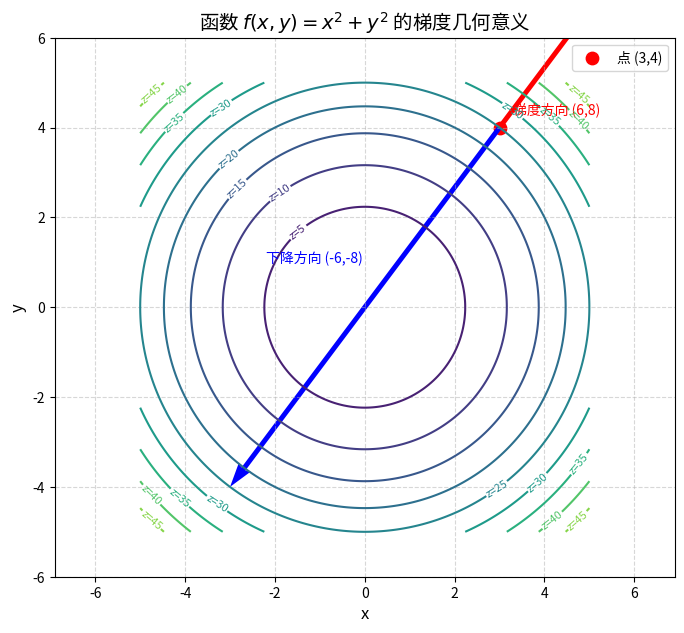

The script that saved this image:
import numpy as np
import matplotlib.pyplot as plt

# 定义函数
def fun(x):
    return x[0]**2 + x[1]**2

# 生成网格点
x = np.linspace(-5, 5, 200)
y = np.linspace(-5, 5, 200)
X, Y = np.meshgrid(x, y)
Z = X**2 + Y**2

# 当前点和梯度
point = np.array([3.0, 4.0])
grad = np.array([6.0, 8.0])

# 绘制等高线
plt.figure(figsize=(8, 7))
contours = plt.contour(X, Y, Z, levels=np.arange(0, 60, 5), cmap='viridis')
plt.clabel(contours, inline=True, fontsize=8, fmt="z=%.0f")

# 绘制当前点
plt.scatter(point[0], point[1], color='red', s=80, label='点 (3,4)')

# 绘制梯度箭头（红色）
plt.quiver(point[0], point[1], grad[0], grad[1],
           angles='xy', scale_units='xy', scale=1, color='red', width=0.008)
plt.text(point[0]+0.3, point[1]+0.3, "梯度方向 (6,8)", color='red', fontsize=10)

# 绘制梯度反方向（蓝色，即下降方向）
plt.quiver(point[0], point[1], -grad[0], -grad[1],
           angles='xy', scale_units='xy', scale=1, color='blue', width=0.008)
plt.text(point[0]-5.2, point[1]-3, "下降方向 (-6,-8)", color='blue', fontsize=10)

# 坐标系与样式
plt.title("函数 $f(x,y)=x^2+y^2$ 的梯度几何意义", fontsize=14)
plt.xlabel("x", fontsize=12)
plt.ylabel("y", fontsize=12)
plt.axis('equal')
plt.xlim(-6, 6)
plt.ylim(-6, 6)
plt.grid(True, linestyle='--', alpha=0.5)
plt.legend()
plt.show()

plt.savefig("grad.jpg")
